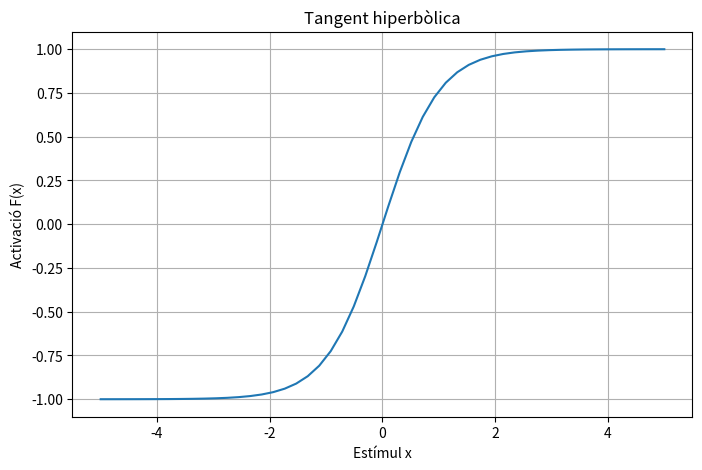

Write Python code to recreate this figure.
# tanh function in Python
# from: https://www.datacamp.com/tutorial/pytorch-tutorial-building-a-simple-neural-network-from-scratch
import matplotlib.pyplot as plt
import numpy as np

x = np.linspace(-5, 5, 50)
z = np.tanh(x)

plt.subplots(figsize=(8, 5))
plt.plot(x, z)
plt.grid()
plt.title("Tangent hiperbòlica")
plt.ylabel("Activació F(x)")
plt.xlabel("Estímul x")
plt.show()
